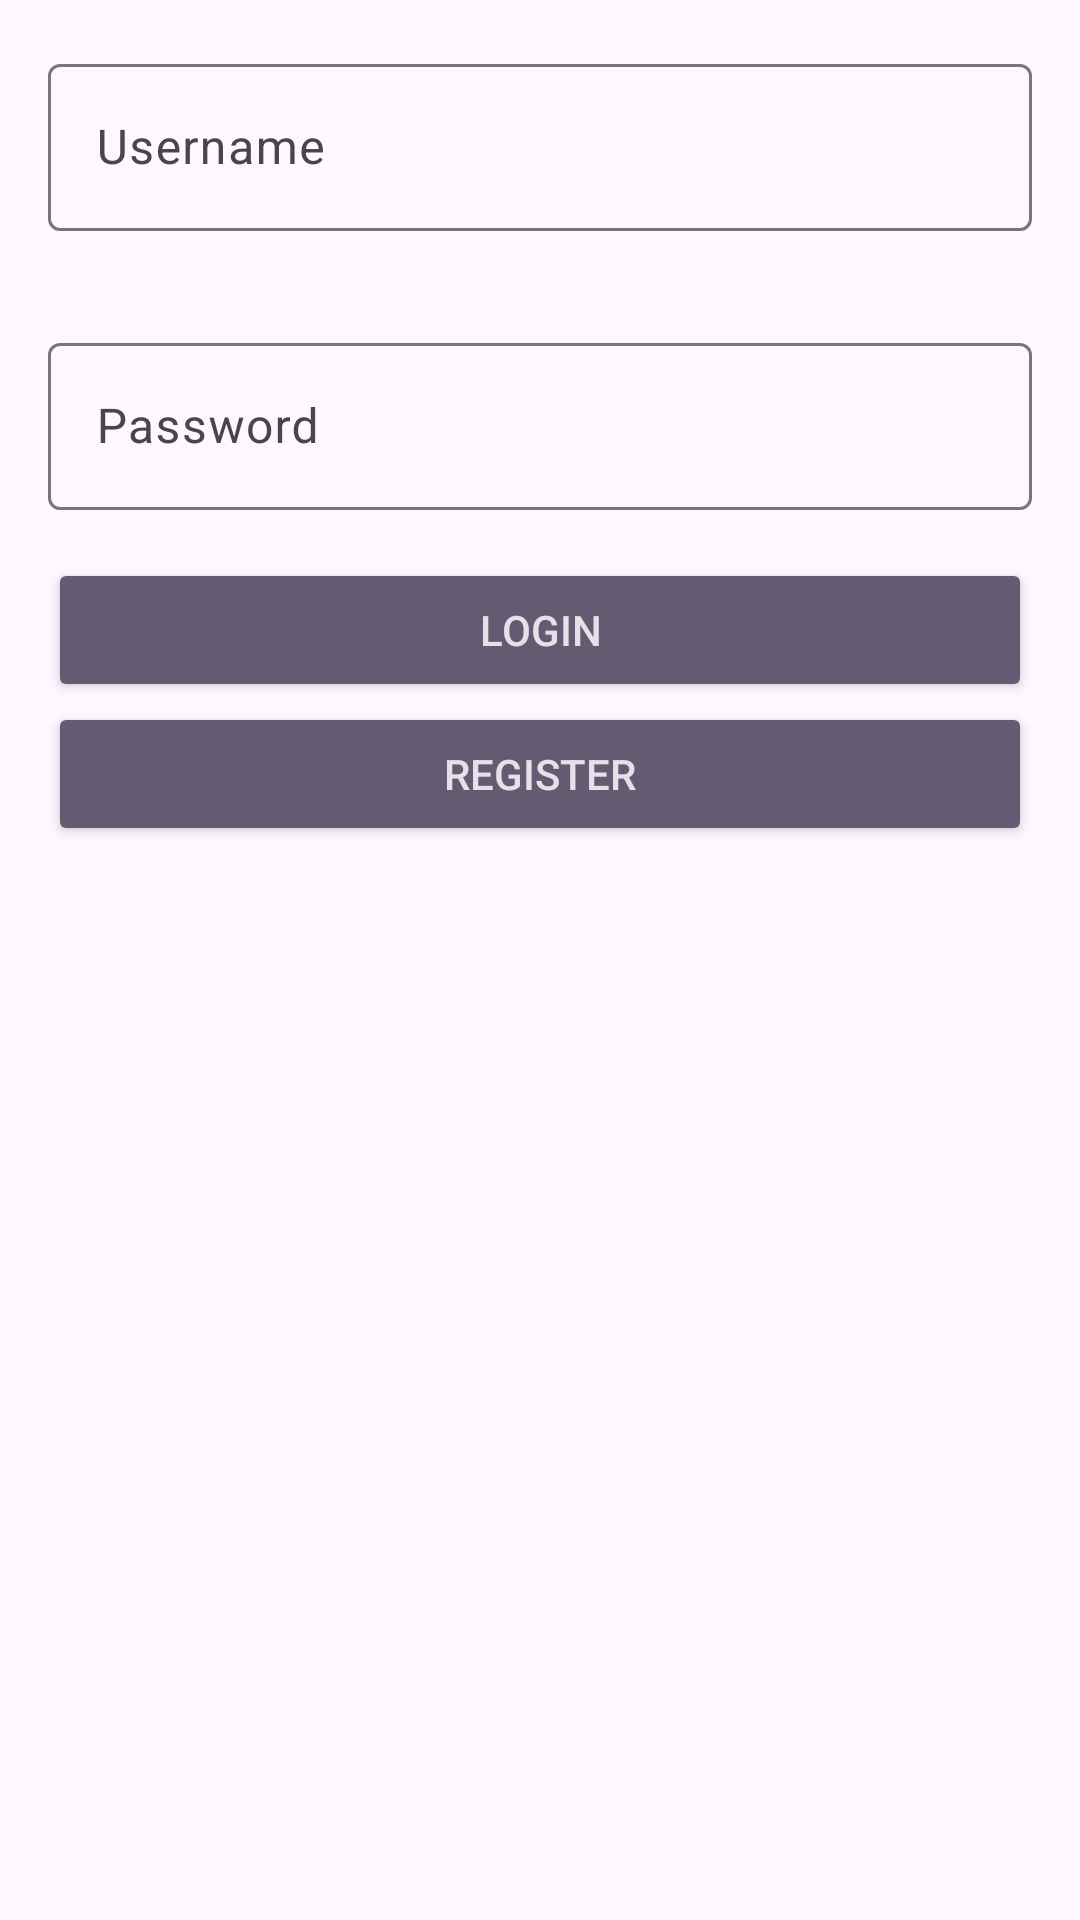

The Android layout XML behind this screen, and the referenced resources:
<!-- AndroidManifest.xml: application theme Theme.LKS -->
<!-- res/layout/activity_login.xml -->
<?xml version="1.0" encoding="utf-8"?>
<LinearLayout xmlns:android="http://schemas.android.com/apk/res/android"
    xmlns:tools="http://schemas.android.com/tools"
    android:layout_width="match_parent"
    android:layout_height="match_parent"
    xmlns:app="http://schemas.android.com/apk/res-auto"
    android:orientation="vertical"
    android:padding="16dp">


    <com.google.android.material.textfield.TextInputLayout
        android:layout_width="match_parent"
        android:layout_height="wrap_content"
        android:layout_marginBottom="16dp">

        <EditText
            android:id="@+id/edt_username"
            android:layout_width="match_parent"
            android:layout_height="wrap_content"
            android:hint="Username"
            android:inputType="textCapSentences"
            android:maxLines="1" />

    </com.google.android.material.textfield.TextInputLayout>

    <com.google.android.material.textfield.TextInputLayout
        android:layout_width="match_parent"
        android:layout_height="wrap_content"
        android:layout_marginBottom="16dp"/>

    <com.google.android.material.textfield.TextInputLayout
        android:layout_width="match_parent"
        android:layout_height="wrap_content"
        android:layout_marginBottom="16dp">

        <EditText
            android:id="@+id/edt_password"
            android:layout_width="match_parent"
            android:layout_height="wrap_content"
            android:hint="Password"
            android:inputType="textPassword"
            android:maxLines="1" />

    </com.google.android.material.textfield.TextInputLayout>

    <Button
        android:id="@+id/btn_login"
        style="@style/Base.Widget.AppCompat.Button.Colored"
        android:layout_width="match_parent"
        android:layout_height="wrap_content"
        android:text="Login" />

    <Button
        android:id="@+id/btn_register"
        style="@style/Base.Widget.AppCompat.Button.Colored"
        android:layout_width="match_parent"
        android:layout_height="wrap_content"
        android:text="Register" />

</LinearLayout>
<!-- resources referenced by this layout -->
<resources>
  <style name="Theme.LKS" parent="Base.Theme.LKS" />
  <style name="Base.Theme.LKS" parent="Theme.Material3.DayNight.NoActionBar">
          
          
      </style>
</resources>
